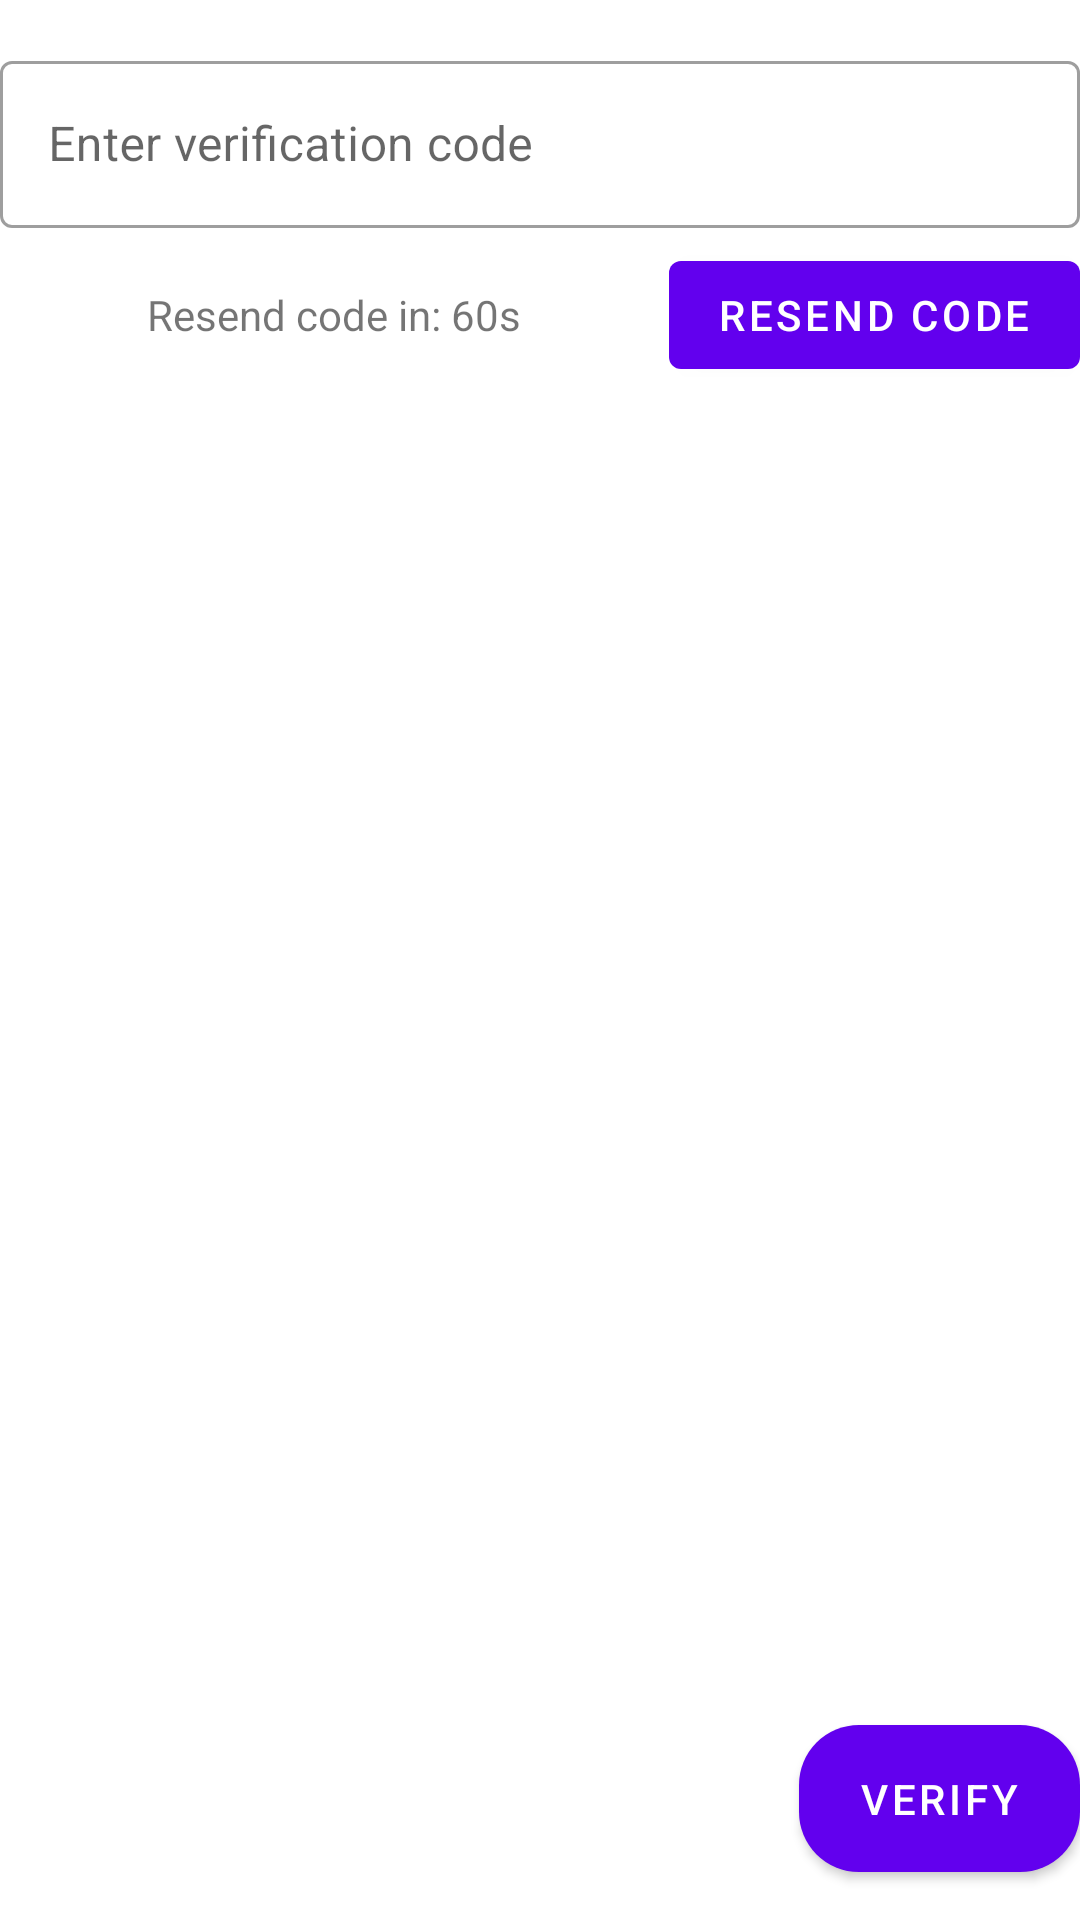

Write the Android layout XML for this screen, with the resource values it uses.
<!-- AndroidManifest.xml: application theme Theme.161054_PROJECT -->
<!-- res/layout/fragment_verify_phone_number.xml -->
<?xml version="1.0" encoding="utf-8"?>
<androidx.constraintlayout.widget.ConstraintLayout xmlns:android="http://schemas.android.com/apk/res/android"
    android:layout_width="match_parent"
    android:layout_height="match_parent"
    xmlns:app="http://schemas.android.com/apk/res-auto"
    android:layout_marginHorizontal="24dp">

    <com.google.android.material.textfield.TextInputLayout
        android:layout_marginTop="15dp"
        app:layout_constraintTop_toTopOf="parent"
        app:layout_constraintStart_toStartOf="parent"
        app:layout_constraintEnd_toEndOf="parent"

        android:id="@+id/verificationCodeContainer"
        style="@style/Widget.MaterialComponents.TextInputLayout.OutlinedBox"
        android:layout_width="match_parent"
        android:layout_height="wrap_content">

        <com.google.android.material.textfield.TextInputEditText
            android:id="@+id/verificationCode"
            android:layout_width="match_parent"
            android:layout_height="wrap_content"
            android:inputType="phone"
            android:hint="Enter verification code" />

    </com.google.android.material.textfield.TextInputLayout>

    <com.google.android.material.button.MaterialButton
        android:layout_width="wrap_content"
        android:layout_height="wrap_content"
        android:id="@+id/resendVerificationCode"
        android:text="Resend Code"
        android:layout_marginTop="5dp"
        app:layout_constraintTop_toBottomOf="@id/verificationCodeContainer"
        app:layout_constraintEnd_toEndOf="parent"/>

    <TextView
        app:layout_constraintTop_toTopOf="@id/resendVerificationCode"
        app:layout_constraintStart_toStartOf="parent"
        app:layout_constraintBottom_toBottomOf="@id/resendVerificationCode"
        app:layout_constraintEnd_toStartOf="@id/resendVerificationCode"
        android:text="Resend code in: 60s"
        android:lines="1"
        android:gravity="center"
        android:id="@+id/resendIn"
        android:layout_width="0dp"
        android:layout_height="0dp"/>


    <com.google.android.material.button.MaterialButton
        android:layout_width="wrap_content"
        android:layout_height="wrap_content"
        android:paddingHorizontal="20dp"
        android:paddingVertical="15dp"

        android:text="Verify"
        app:cornerRadius="20dp"
        android:id="@+id/verifyPhoneNumber"
        app:layout_constraintEnd_toEndOf="parent"
        app:layout_constraintBottom_toBottomOf="parent"
        android:layout_marginBottom="10dp"/>

</androidx.constraintlayout.widget.ConstraintLayout>
<!-- resources referenced by this layout -->
<resources>
  <style name="Theme.161054_PROJECT" parent="Theme.MaterialComponents.DayNight.DarkActionBar">
          
          <item name="colorPrimary">@color/purple_500</item>
          <item name="colorPrimaryVariant">@color/purple_700</item>
          <item name="colorOnPrimary">@color/white</item>
          
          <item name="colorSecondary">@color/teal_200</item>
          <item name="colorSecondaryVariant">@color/teal_700</item>
          <item name="colorOnSecondary">@color/black</item>
          
          <item name="android:statusBarColor">?attr/colorPrimaryVariant</item>
          
  
          
          <item name="actionMenuTextColor">@android:color/white</item>
      </style>
  <color name="purple_500">#FF6200EE</color>
  <color name="purple_700">#FF3700B3</color>
  <color name="white">#FFFFFFFF</color>
  <color name="teal_200">#FF03DAC5</color>
  <color name="teal_700">#FF018786</color>
  <color name="black">#FF000000</color>
</resources>
